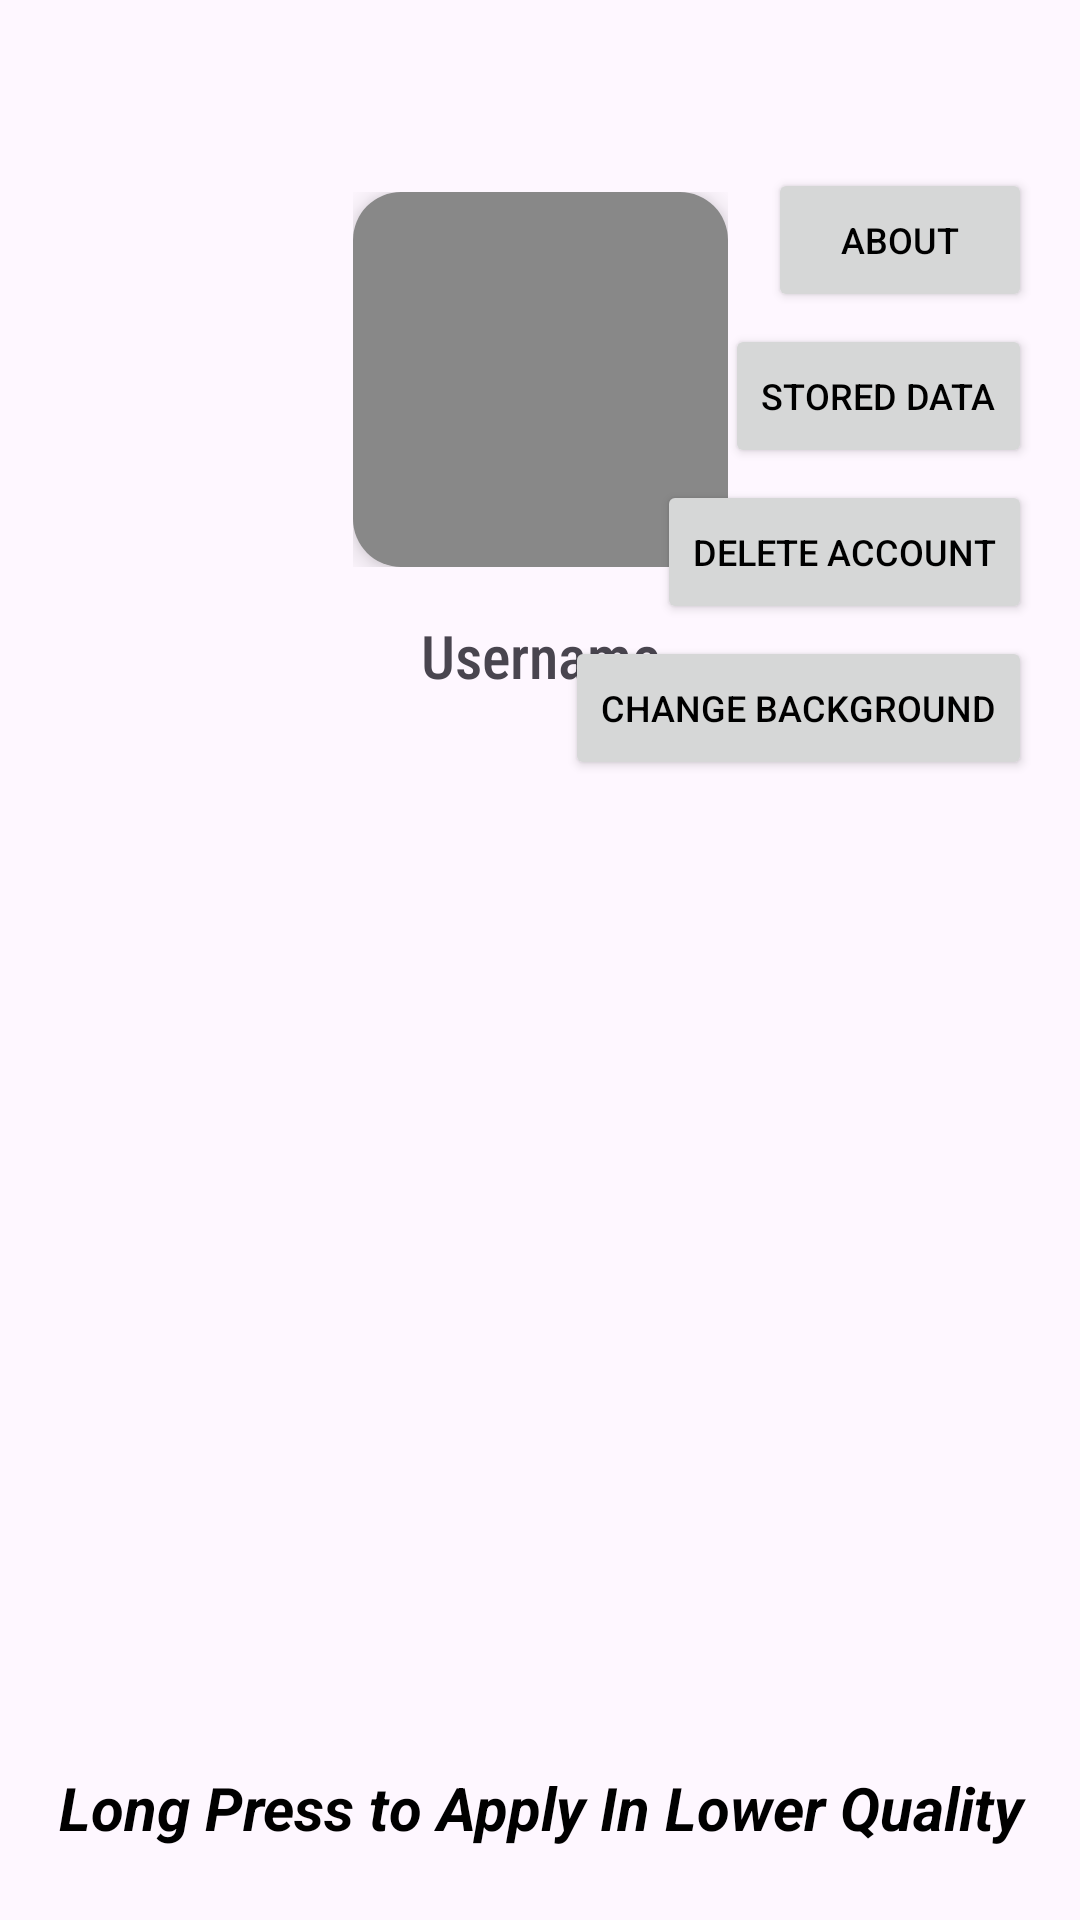

Produce the Android XML layout that renders to this screen, including the resource entries it uses.
<!-- AndroidManifest.xml: application theme Theme.Quotes -->
<!-- res/layout/activity_user_profile.xml -->
<?xml version="1.0" encoding="utf-8"?>
<androidx.constraintlayout.widget.ConstraintLayout xmlns:android="http://schemas.android.com/apk/res/android"
    xmlns:app="http://schemas.android.com/apk/res-auto"
    xmlns:tools="http://schemas.android.com/tools"
    android:background="@color/dark_grey"
    android:layout_width="match_parent"
    android:layout_height="match_parent"
    tools:context=".activity.UserProfile">

    <androidx.constraintlayout.widget.ConstraintLayout
        android:id="@+id/user_profile_layout"
        android:layout_width="match_parent"
        android:layout_height="match_parent">

        <TextView
            android:id="@+id/profileEmail"
            style="@style/text"
            android:layout_width="wrap_content"
            android:layout_height="wrap_content"
            android:fontFamily="sans-serif-condensed-medium"
            android:text="Email"
            android:textSize="20dp"
            android:visibility="gone"
            app:layout_constraintBottom_toBottomOf="parent"
            app:layout_constraintEnd_toEndOf="parent"
            app:layout_constraintHorizontal_bias="0.9"
            app:layout_constraintStart_toStartOf="parent"
            app:layout_constraintTop_toTopOf="parent"
            app:layout_constraintVertical_bias="0.2" />

        <Button
            android:id="@+id/profileBackButton"
            style="@style/transparentButton"
            android:layout_width="32dp"
            android:layout_height="32dp"
            android:layout_marginStart="16dp"
            android:layout_marginTop="16dp"
            android:foreground="@drawable/ic_arrow_back"
            app:layout_constraintStart_toStartOf="parent"
            app:layout_constraintTop_toTopOf="parent" />

        <Button
            android:id="@+id/profileSettingsButton"
            style="@style/transparentButton"
            android:layout_width="32dp"
            android:layout_height="32dp"
            android:layout_marginEnd="16dp"
            android:layout_marginTop="16dp"
            android:foreground="@drawable/ic_baseline_settings_24"
            app:layout_constraintEnd_toEndOf="parent"
            app:layout_constraintTop_toTopOf="parent" />

        <Button
            android:id="@+id/profileShowEmail"
            style="@style/whiteButton"
            android:layout_width="wrap_content"
            android:layout_height="wrap_content"
            android:layout_marginTop="8dp"
            android:text="Show Email"
            android:textSize="12dp"
            android:visibility="gone"
            android:textColor="@color/black"
            android:elevation="24dp"
            app:layout_constraintEnd_toEndOf="@+id/profileSettingsButton"
            app:layout_constraintTop_toBottomOf="@+id/profileSettingsButton" />

        <Button
            android:id="@+id/profileAbout"
            style="@style/whiteButton"
            android:layout_width="wrap_content"
            android:layout_height="wrap_content"
            android:layout_marginTop="8dp"
            android:text="About"
            android:textSize="12dp"
            android:textColor="@color/black"
            android:elevation="24dp"
            app:layout_constraintEnd_toEndOf="@+id/profileSettingsButton"
            app:layout_constraintTop_toBottomOf="@+id/profileSettingsButton" />

        <Button
            android:id="@+id/profileRequestUserData"
            style="@style/whiteButton"
            android:layout_width="wrap_content"
            android:layout_height="wrap_content"
            android:layout_marginTop="4dp"
            android:text="Stored data"
            android:textSize="12dp"
            android:textColor="@color/black"
            android:elevation="24dp"
            app:layout_constraintEnd_toEndOf="@+id/profileSettingsButton"
            app:layout_constraintTop_toBottomOf="@+id/profileAbout" />

        <Button
            android:id="@+id/profileDeleteAccount"
            style="@style/whiteButton"
            android:layout_width="wrap_content"
            android:layout_height="wrap_content"
            android:layout_marginTop="4dp"
            android:text="Delete Account"
            android:textSize="12dp"
            android:textColor="@color/black"
            android:elevation="24dp"
            app:layout_constraintEnd_toEndOf="@+id/profileSettingsButton"
            app:layout_constraintTop_toBottomOf="@+id/profileRequestUserData" />

        <Button
            android:id="@+id/profileChangeBackground"
            style="@style/whiteButton"
            android:layout_width="wrap_content"
            android:layout_height="wrap_content"
            android:layout_marginTop="4dp"
            android:text="Change Background"
            android:textSize="12dp"
            android:textColor="@color/black"
            android:elevation="24dp"
            app:layout_constraintEnd_toEndOf="@+id/profileSettingsButton"
            app:layout_constraintTop_toBottomOf="@+id/profileDeleteAccount" />

        <LinearLayout
            android:id="@+id/changeBackgroundRVLinearLayout"
            style="@style/whiteButton"
            android:layout_width="match_parent"
            android:layout_height="0dp"
            android:visibility="visible"
            android:layout_marginStart="16dp"
            android:layout_marginEnd="16dp"
            android:layout_marginBottom="16dp"
            android:layout_marginTop="4dp"
            android:backgroundTint="@color/white"
            android:elevation="24dp"
            android:orientation="vertical"
            app:layout_constraintBottom_toBottomOf="parent"
            app:layout_constraintEnd_toEndOf="parent"
            app:layout_constraintStart_toStartOf="parent"
            app:layout_constraintTop_toBottomOf="@+id/profileChangeBackground">

            <androidx.recyclerview.widget.RecyclerView
                android:id="@+id/changeBackgroundRecyclerView"
                android:layout_width="match_parent"
                android:layout_height="match_parent"
                android:padding="8dp"
                android:layout_weight="1"/>

            <TextView
                android:layout_width="match_parent"
                android:layout_height="wrap_content"
                android:text="Long Press to Apply In Lower Quality"
                android:gravity="center"
                android:textSize="20sp"
                android:textColor="@color/black"
                android:textStyle="bold|italic"
                android:layout_marginBottom="8dp"/>

        </LinearLayout>


        <LinearLayout
            android:id="@+id/user_account_layout"
            android:layout_width="match_parent"
            android:layout_height="match_parent"
            android:visibility="visible"
            android:layout_marginTop="0dp"
            app:layout_constraintBottom_toBottomOf="parent"
            app:layout_constraintEnd_toEndOf="parent"
            app:layout_constraintStart_toStartOf="parent"
            app:layout_constraintTop_toTopOf="parent">

            <include layout="@layout/user_account" />
        </LinearLayout>

        <LinearLayout
            android:id="@+id/about_layout"
            android:layout_width="match_parent"
            android:layout_height="match_parent"
            android:visibility="gone"
            android:layout_margin="16dp"
            android:elevation="30dp"
            app:layout_constraintBottom_toBottomOf="parent"
            app:layout_constraintEnd_toEndOf="parent"
            app:layout_constraintStart_toStartOf="parent"
            app:layout_constraintTop_toTopOf="parent">

            <include layout="@layout/settings_about" />
        </LinearLayout>

    </androidx.constraintlayout.widget.ConstraintLayout>

    <androidx.constraintlayout.widget.ConstraintLayout
        android:id="@+id/delete_account_layout"
        android:layout_width="match_parent"
        android:layout_height="match_parent"
        android:background="@color/white"
        android:elevation="30dp"
        android:visibility="gone"
        app:layout_constraintBottom_toBottomOf="parent"
        app:layout_constraintEnd_toEndOf="parent"
        app:layout_constraintStart_toStartOf="parent"
        app:layout_constraintTop_toTopOf="parent">

        <LinearLayout
            android:layout_width="wrap_content"
            android:layout_height="wrap_content"
            android:layout_margin="16dp"
            android:elevation="30dp"
            app:layout_constraintBottom_toBottomOf="parent"
            app:layout_constraintEnd_toEndOf="parent"
            app:layout_constraintStart_toStartOf="parent"
            app:layout_constraintTop_toTopOf="parent">

            <include layout="@layout/delete_account_layout" />
        </LinearLayout>

    </androidx.constraintlayout.widget.ConstraintLayout>

</androidx.constraintlayout.widget.ConstraintLayout>
<!-- res/layout/user_account.xml (included above) -->
<?xml version="1.0" encoding="utf-8"?>
<androidx.constraintlayout.widget.ConstraintLayout
        xmlns:android="http://schemas.android.com/apk/res/android"
        xmlns:app="http://schemas.android.com/apk/res-auto"
        xmlns:tools="http://schemas.android.com/tools"
        style="@style/background"
        android:layout_width="match_parent"
        android:layout_height="match_parent">

    <TextView
        android:id="@+id/username"
        android:layout_width="wrap_content"
        android:layout_height="wrap_content"
        android:fontFamily="sans-serif-condensed-medium"
        android:text="Username"
        android:textSize="20sp"
        android:layout_marginTop="16dp"
        app:layout_constraintEnd_toEndOf="parent"
        app:layout_constraintStart_toStartOf="parent"
        app:layout_constraintTop_toBottomOf="@+id/pfpLayout" />

    <Button
        android:id="@+id/mainBackButton"
        style="@style/transparentButton"
        android:layout_width="32dp"
        android:layout_height="32dp"
        android:layout_marginStart="16dp"
        android:layout_marginTop="16dp"
        android:padding="10dp"
        android:visibility="visible"
        android:foreground="@drawable/ic_arrow_back"
        app:layout_constraintBottom_toBottomOf="parent"
        app:layout_constraintEnd_toEndOf="parent"
        app:layout_constraintHorizontal_bias="0.0"
        app:layout_constraintStart_toStartOf="parent"
        app:layout_constraintTop_toTopOf="parent"
        app:layout_constraintVertical_bias="0.0" />

    <LinearLayout
        android:id="@+id/pfpLayout"
        android:layout_width="wrap_content"
        android:layout_height="wrap_content"
        android:layout_marginTop="64dp"
        app:layout_constraintBottom_toTopOf="@+id/username"
        app:layout_constraintEnd_toEndOf="parent"
        app:layout_constraintStart_toStartOf="parent"
        app:layout_constraintTop_toTopOf="parent">

        <com.google.android.material.floatingactionbutton.FloatingActionButton
            android:layout_width="125dp"
            android:layout_height="125dp"
            android:foreground="@drawable/ic_account"
            android:clickable="false"
            app:backgroundTint="#888888" />
    </LinearLayout>

    <include
        layout="@layout/user_account_quotes"
        android:layout_width="match_parent"
        android:layout_height="0dp"
        android:layout_marginTop="16dp"
        app:layout_constraintBottom_toBottomOf="parent"
        app:layout_constraintStart_toStartOf="parent"
        app:layout_constraintTop_toBottomOf="@+id/username"
        app:layout_constraintVertical_bias="0.0" />
</androidx.constraintlayout.widget.ConstraintLayout>
<!-- res/layout/settings_about.xml (included above) -->
<?xml version="1.0" encoding="utf-8"?>
<androidx.constraintlayout.widget.ConstraintLayout xmlns:android="http://schemas.android.com/apk/res/android"
    xmlns:app="http://schemas.android.com/apk/res-auto"
    xmlns:tools="http://schemas.android.com/tools"
    android:layout_width="match_parent"
    android:layout_height="match_parent">

    <ScrollView
        android:layout_width="match_parent"
        android:layout_height="match_parent"
        app:layout_constraintBottom_toBottomOf="parent"
        app:layout_constraintEnd_toEndOf="parent"
        app:layout_constraintStart_toStartOf="parent"
        app:layout_constraintTop_toTopOf="parent">

        <LinearLayout
            android:layout_width="match_parent"
            android:layout_height="wrap_content"
            app:layout_constraintBottom_toBottomOf="parent"
            app:layout_constraintEnd_toEndOf="parent"
            app:layout_constraintStart_toStartOf="parent"
            app:layout_constraintTop_toTopOf="parent"
            android:orientation="vertical"
            android:layout_margin="48dp">

            <TextView
                android:id="@+id/about_txt"
                android:layout_width="match_parent"
                android:layout_height="wrap_content"
                android:text="@string/about"
                android:textSize="20sp"
                android:textStyle="italic"
                android:gravity="center"
                android:scrollbars="vertical"
                android:elevation="30dp"/>
            <TextView
                android:id="@+id/about_txt_github"
                android:layout_width="match_parent"
                android:layout_height="wrap_content"
                android:text="@string/github"
                android:textSize="20sp"
                android:textStyle="italic"
                android:gravity="center"
                android:scrollbars="vertical"
                android:elevation="30dp"/>
            <TextView
                android:id="@+id/about_txt_goodreads"
                android:layout_width="match_parent"
                android:layout_height="wrap_content"
                android:text="@string/quote_source_info"
                android:textSize="20sp"
                android:textStyle="italic"
                android:gravity="center"
                android:scrollbars="vertical"
                android:elevation="30dp"/>

            <TextView
                android:id="@+id/about_txt_tools"
                android:layout_width="match_parent"
                android:layout_height="wrap_content"
                android:layout_marginTop="32dp"
                android:text="@string/tools_used"
                android:textSize="20sp"
                android:textStyle="bold"
                android:gravity="center"
                android:scrollbars="vertical"
                android:elevation="30dp"/>

            <TextView
                android:id="@+id/about_android_studio_tv"
                android:layout_width="match_parent"
                android:layout_height="wrap_content"
                android:text="@string/android_studio"
                android:textSize="20sp"
                android:gravity="center"
                android:scrollbars="vertical"
                android:elevation="30dp"/>
            <TextView
                android:id="@+id/about_firebase_tv"
                android:layout_width="match_parent"
                android:layout_height="wrap_content"
                android:text="@string/firebase"
                android:textSize="20sp"
                android:gravity="center"
                android:scrollbars="vertical"
                android:elevation="30dp"/>
            <TextView
                android:id="@+id/about_swipe_reveal_layout_tv"
                android:layout_width="match_parent"
                android:layout_height="wrap_content"
                android:text="@string/swipe_reveal_layout"
                android:textSize="20sp"
                android:gravity="center"
                android:scrollbars="vertical"
                android:elevation="30dp"/>

            <TextView
                android:id="@+id/about_privacy_policy"
                android:layout_width="match_parent"
                android:layout_height="wrap_content"
                android:layout_marginTop="32dp"
                android:text="@string/privacy_policy"
                android:textSize="30sp"
                android:textStyle="italic|bold"
                android:gravity="center"
                android:scrollbars="vertical"
                android:elevation="30dp"/>

        </LinearLayout>

    </ScrollView>

</androidx.constraintlayout.widget.ConstraintLayout>
<!-- res/layout/delete_account_layout.xml (included above) -->
<?xml version="1.0" encoding="utf-8"?>
<androidx.constraintlayout.widget.ConstraintLayout xmlns:android="http://schemas.android.com/apk/res/android"
    xmlns:app="http://schemas.android.com/apk/res-auto"
    xmlns:tools="http://schemas.android.com/tools"
    android:layout_width="match_parent"
    android:layout_height="wrap_content"
    android:background="@color/transparent"
    android:padding="16dp">

    <androidx.constraintlayout.widget.ConstraintLayout
        android:layout_width="match_parent"
        android:layout_height="match_parent"
        android:background="@drawable/button_round_corners"
        android:backgroundTint="@color/white"
        app:layout_constraintEnd_toEndOf="parent"
        app:layout_constraintStart_toStartOf="parent"
        app:layout_constraintTop_toTopOf="parent">

        <TextView
            android:id="@+id/delete_account_header"
            android:layout_width="match_parent"
            android:layout_height="wrap_content"
            android:gravity="center"
            android:text="Are you sure You Want to Delete YOUR ACCOUNT?"
            android:textColor="@android:color/holo_red_light"
            android:textSize="30sp"
            android:textStyle="bold"
            app:layout_constraintBottom_toTopOf="@+id/delete_account_message"
            app:layout_constraintEnd_toEndOf="parent"
            app:layout_constraintStart_toStartOf="parent"
            app:layout_constraintTop_toTopOf="parent"
            app:layout_constraintVertical_bias="1.0" />

        <TextView
            android:id="@+id/delete_account_message"
            android:layout_width="match_parent"
            android:layout_height="wrap_content"
            android:gravity="center"
            android:text="@string/delete_account_message"
            android:textColor="@color/black"
            android:textSize="20sp"
            android:textStyle="bold"
            app:layout_constraintBottom_toTopOf="@+id/delete_account_message_disclaimer"
            app:layout_constraintEnd_toEndOf="parent"
            app:layout_constraintStart_toStartOf="parent" />

        <TextView
            android:id="@+id/delete_account_message_disclaimer"
            android:layout_width="match_parent"
            android:layout_height="wrap_content"
            android:gravity="center"
            android:text="Quotes that you shared will always stay in private collections of other users, but it will be deleted in all discover feeds from now on"
            android:textColor="@color/black"
            android:textSize="20sp"
            android:textStyle="italic"
            app:layout_constraintBottom_toBottomOf="parent"
            app:layout_constraintEnd_toEndOf="parent"
            app:layout_constraintStart_toStartOf="parent"
            app:layout_constraintTop_toTopOf="parent" />

        <TextView
            android:id="@+id/delete_account_message_confirmation"
            android:layout_width="match_parent"
            android:layout_height="wrap_content"
            android:gravity="center"
            android:text="Please Type USERNAME to Delete Your Account"
            android:textColor="@android:color/holo_red_light"
            android:textSize="20sp"
            android:textStyle="bold"
            app:layout_constraintBottom_toBottomOf="parent"
            app:layout_constraintEnd_toEndOf="parent"
            app:layout_constraintStart_toStartOf="parent"
            app:layout_constraintTop_toBottomOf="@+id/delete_account_message_disclaimer"
            app:layout_constraintVertical_bias="0.0" />

        <EditText
            android:id="@+id/delete_account_edit_text"
            android:layout_width="0dp"
            android:layout_height="64dp"
            android:background="@drawable/button_round_corners"
            android:cursorVisible="true"
            android:drawableBottom="@color/white"
            android:drawableTint="@color/white"
            android:foregroundTint="@color/white"
            android:hint="Delete My Account"
            android:singleLine="true"
            android:textColor="@color/black"
            android:gravity="center"
            app:layout_constraintBottom_toBottomOf="parent"
            app:layout_constraintEnd_toEndOf="parent"
            app:layout_constraintStart_toStartOf="parent"
            app:layout_constraintTop_toBottomOf="@+id/delete_account_message_confirmation"
            app:layout_constraintVertical_bias="0.0" />

        <LinearLayout
            android:layout_width="match_parent"
            android:layout_height="wrap_content"
            android:orientation="horizontal"
            app:layout_constraintEnd_toEndOf="parent"
            app:layout_constraintStart_toStartOf="parent"
            app:layout_constraintTop_toBottomOf="@+id/delete_account_edit_text">

            <Button
                android:id="@+id/delete_account_cancel"
                style="@style/Button"
                android:layout_width="match_parent"
                android:layout_height="64dp"
                android:layout_weight="1"
                android:text="Cancel" />

            <Button
                android:id="@+id/delete_account_delete"
                style="@style/Button"
                android:layout_width="match_parent"
                android:layout_height="64dp"
                android:layout_weight="1"
                android:text="Delete"
                android:textColor="@android:color/holo_red_light"
                android:textStyle="bold|italic" />

        </LinearLayout>

    </androidx.constraintlayout.widget.ConstraintLayout>

</androidx.constraintlayout.widget.ConstraintLayout>
<!-- res/layout/user_account_quotes.xml (included above) -->
<?xml version="1.0" encoding="utf-8"?>
<androidx.constraintlayout.widget.ConstraintLayout xmlns:android="http://schemas.android.com/apk/res/android"
    xmlns:app="http://schemas.android.com/apk/res-auto"
    xmlns:tools="http://schemas.android.com/tools"
    android:layout_width="match_parent"
    android:layout_height="wrap_content">

    <LinearLayout
        android:id="@+id/usrQuotesLinearLayout"
        android:layout_width="match_parent"
        android:layout_height="match_parent"
        android:layout_marginTop="4dp"
        android:orientation="vertical"
        app:layout_constraintBottom_toBottomOf="parent"
        app:layout_constraintStart_toStartOf="parent"
        app:layout_constraintTop_toTopOf="parent">

        <androidx.recyclerview.widget.RecyclerView
            android:id="@+id/usrQuotes"
            android:layout_width="match_parent"
            android:layout_height="match_parent" />

    </LinearLayout>

</androidx.constraintlayout.widget.ConstraintLayout>
<!-- resources referenced by this layout -->
<resources>
  <color name="black">#FF000000</color>
  <color name="dark_grey">#272727</color>
  <color name="transparent">#00000000</color>
  <color name="white">#FFFFFFFF</color>
  <!-- drawable button_round_corners (drawable) -->
  <?xml version="1.0" encoding="utf-8"?>
  <shape xmlns:android="http://schemas.android.com/apk/res/android"
      android:shape="rectangle">
  
      <solid android:color="@color/cardview_dark_background" />
  
      <corners android:radius="16dp" />
  
  </shape>
  <string name="about">Hi, I\'m an Indie developer, and I\'m trying to make the best apps I possibly can</string>
  <string name="android_studio">
          <a href="https://developer.android.com/studio">Android Studio</a>
      </string>
  <string name="delete_account_message">This will delete all of your Quotes, Collections, and every other Data that is
          Stored
      </string>
  <string name="firebase">
          <a href="https://firebase.google.com/">Firebase</a>
      </string>
  <string name="github">This is an open source app, so you can find the apps code on my
          <a href="https://github.com/PuckyEU/Quotes">Github page</a>
      </string>
  <string name="privacy_policy">
          <a href="https://github.com/PuckyEU/Quotes/blob/master/PrivacyPolicy.md">Privacy Policy</a>
      </string>
  <string name="quote_source_info">The quotes that are provided by \@myQuotes are fetched from <a href="https://www.goodreads.com/quotes">goodreads.com</a>, so if you like any of them, you should definitely
          check them out
      </string>
  <string name="swipe_reveal_layout">
          <a href="https://github.com/FarhamHosseini/SwipeRevealLayout">Swipe Reveal Layout</a>
      </string>
  <string name="tools_used">Tools used to create this app:</string>
  <style name="Button">
          <item name="android:background">@drawable/button_round_corners</item>
          <item name="android:foregroundTint">@color/white</item>
          <item name="android:textColor">@color/white</item>
          <item name="android:backgroundTint">@color/dark_grey</item>
      </style>
  <style name="background">
          <item name="android:background">@color/light_grey_bg</item>
      </style>
  <style name="text">
          <item name="android:textColor">@color/black</item>
      </style>
  <style name="transparentButton" parent="@style/Widget.Material3.Button">
          <item name="android:background">@drawable/button_round_corners</item>
          <item name="backgroundTint">@color/transparent</item>
          <item name="elevation">0dp</item>
          <item name="android:foregroundTint">@color/black</item>
          <item name="android:textColor">@color/black</item>
      </style>
  <style name="Theme.Quotes" parent="Theme.Material3.Light.NoActionBar">
          <item name="colorPrimary">@color/dark_grey</item>
          <item name="colorPrimaryVariant">@color/dark_grey</item>
          <item name="colorOnPrimary">@color/white</item>
          <item name="colorSecondary">@color/dark_grey</item>
          <item name="colorSecondaryVariant">@color/dark_grey</item>
          <item name="colorOnSecondary">@color/white</item>
          <item name="android:statusBarColor">?attr/colorSurface</item>
          <item name="android:navigationBarColor">@color/light_grey</item>
          <item name="android:windowLightStatusBar">true</item>
      </style>
  <color name="light_grey_bg">#F5F5F5</color>
  <color name="light_grey">#F5F5F5</color>
</resources>
